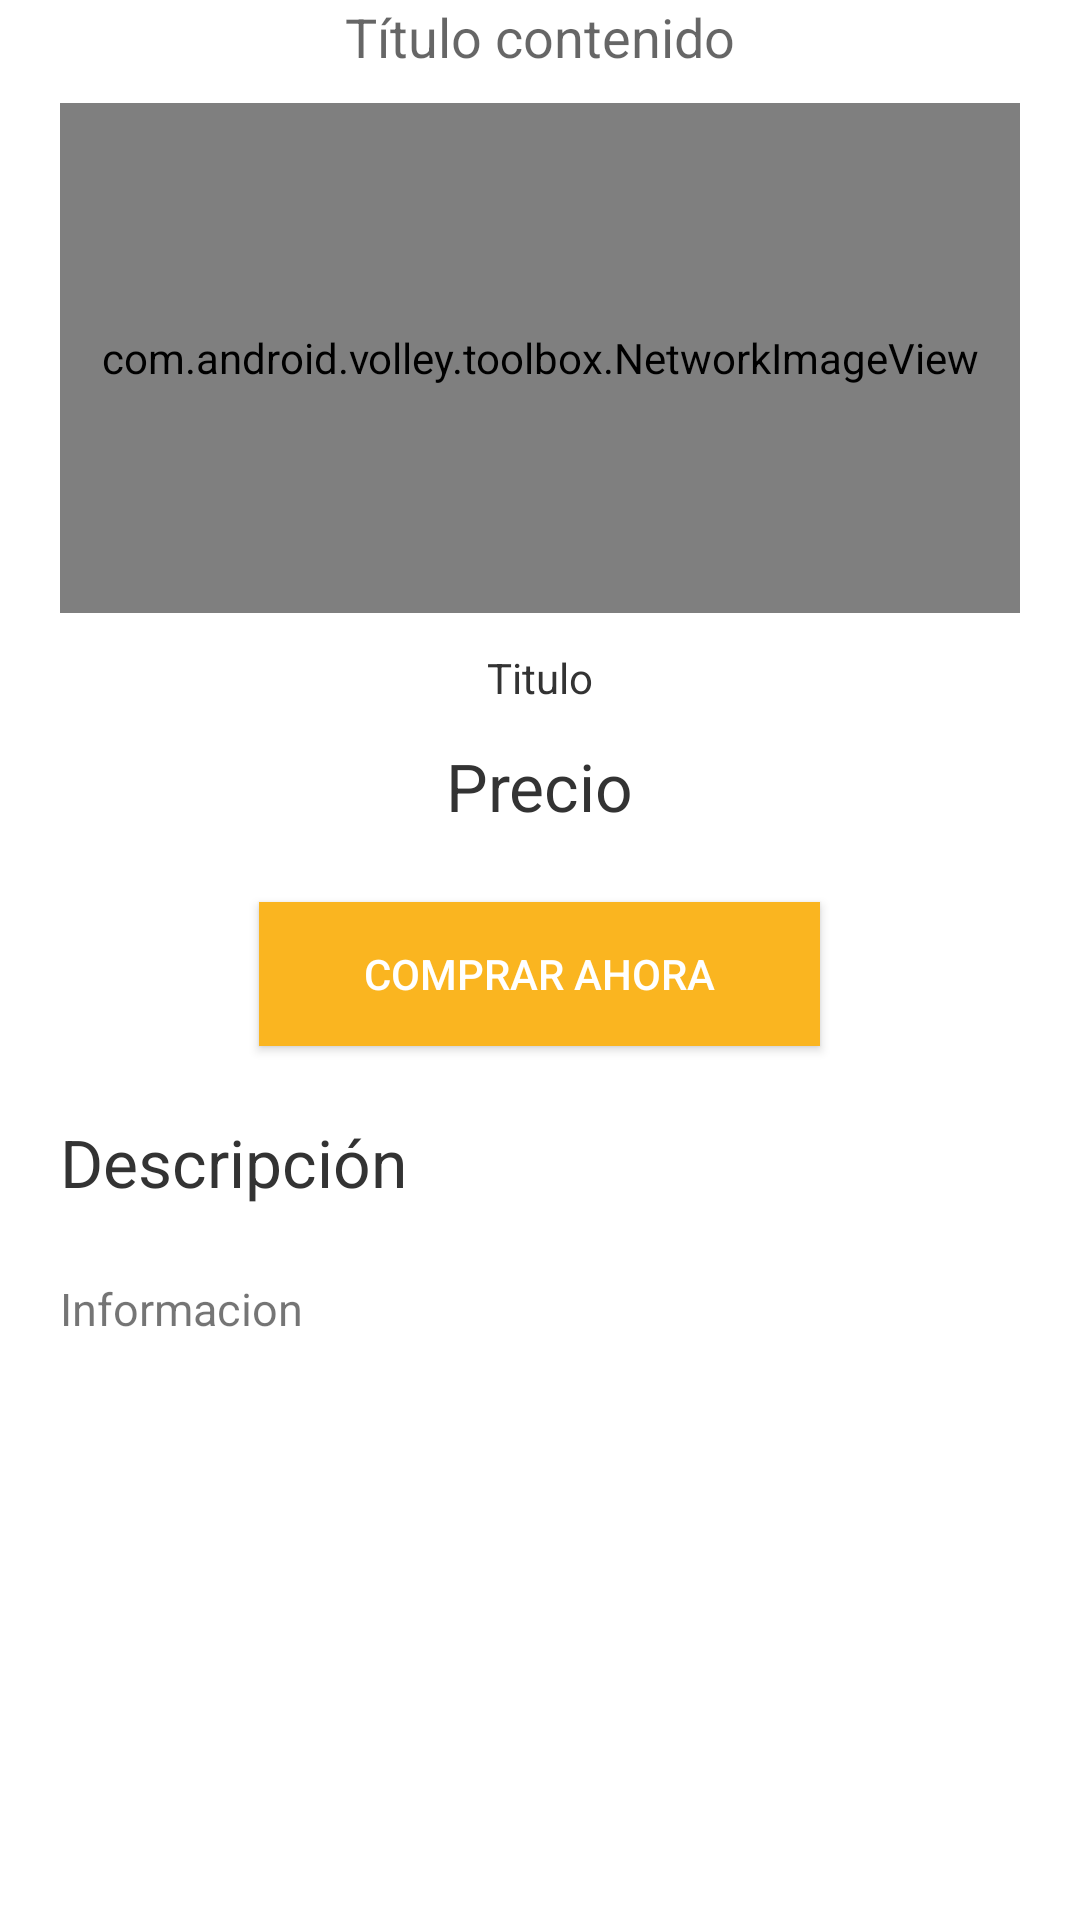

Reconstruct the res/layout file that produces this screen, plus the resources it refers to.
<!-- AndroidManifest.xml: fallback theme Theme.MaterialComponents.DayNight.NoActionBar -->
<!-- res/layout/fragment_categorias_slide.xml -->
<?xml version="1.0" encoding="utf-8"?>
<LinearLayout xmlns:android="http://schemas.android.com/apk/res/android"
    xmlns:app="http://schemas.android.com/apk/res-auto"
    android:orientation="vertical"
    android:layout_width="match_parent"
    android:layout_height="match_parent">

    <TextView android:id="@+id/txt_titulo_categoria"
        android:layout_width="match_parent"
        android:layout_height="wrap_content"
        android:gravity="center_vertical|center_horizontal"
        android:textAppearance="?android:attr/textAppearanceMedium"
        android:text="@string/msg_titulo_slide_contenido"/>

    <ScrollView
        android:layout_width="match_parent"
        android:layout_height="wrap_content"
        android:layout_marginTop="10dp"
        android:id="@+id/scrollView" >

    

        <LinearLayout
            android:orientation="vertical"
            android:layout_width="match_parent"
            android:layout_marginLeft="20dp"
            android:layout_marginRight="20dp"
            android:layout_height="wrap_content">

            

            <com.android.volley.toolbox.NetworkImageView
                android:layout_width="match_parent"
                android:layout_height="170dp"
                android:id="@+id/imagen_contenido"
                android:background="#64ffffff"
                android:layout_gravity="center_horizontal"
                android:padding="1dp" />

            <TextView
                android:layout_width="wrap_content"
                android:layout_height="wrap_content"
                android:layout_marginTop="12dp"
                android:layout_marginBottom="6dp"
                android:gravity="center"
                android:text="Titulo"
                android:id="@+id/txt_titulo_contenido"
                android:textColor="@color/negro_prefiero"
                android:layout_gravity="center_horizontal" />

            <TextView
                android:layout_width="wrap_content"
                android:layout_height="wrap_content"
                android:textAppearance="?android:attr/textAppearanceLarge"
                android:text="Precio"
                android:textColor="@color/negro_prefiero"
                android:id="@+id/txt_precio_contenido"
                android:layout_marginTop="6dp"
                android:layout_marginBottom="12dp"
                android:layout_gravity="center_horizontal" />

            <Button
                android:layout_width="wrap_content"
                android:paddingLeft="35dp"
                android:paddingRight="35dp"
                android:layout_height="wrap_content"
                android:text="@string/msg_boton_comprar"
                android:id="@+id/btn_accion"
                android:textColor="#ffffff"
                android:background="@color/amarillo_prefiero"
                android:layout_marginTop="12dp"
                android:layout_marginBottom="12dp"
                android:layout_gravity="center_horizontal" />

            <TextView
                android:layout_width="wrap_content"
                android:layout_height="wrap_content"
                android:textAppearance="?android:attr/textAppearanceLarge"
                android:textColor="@color/negro_prefiero"
                android:layout_marginTop="12dp"
                android:layout_marginBottom="12dp"
                android:text="@string/msg_titulo_descripcion" />

                <TextView
                    android:layout_width="wrap_content"
                    android:layout_height="wrap_content"
                    android:text="Informacion"
                    android:id="@+id/txt_descripcion_contenido"
                    android:lineSpacingExtra="5sp"
                    android:layout_marginTop="12dp"
                    android:layout_marginBottom="12dp"
                    android:textSize="15sp" />

        </LinearLayout>
    </ScrollView>
    
</LinearLayout>
<!-- resources referenced by this layout -->
<resources>
  <color name="amarillo_prefiero">#fab520</color>
  <color name="negro_prefiero">#333333</color>
  <string name="msg_boton_comprar">Comprar ahora</string>
  <string name="msg_titulo_descripcion">Descripción</string>
  <string name="msg_titulo_slide_contenido">Título contenido</string>
</resources>
